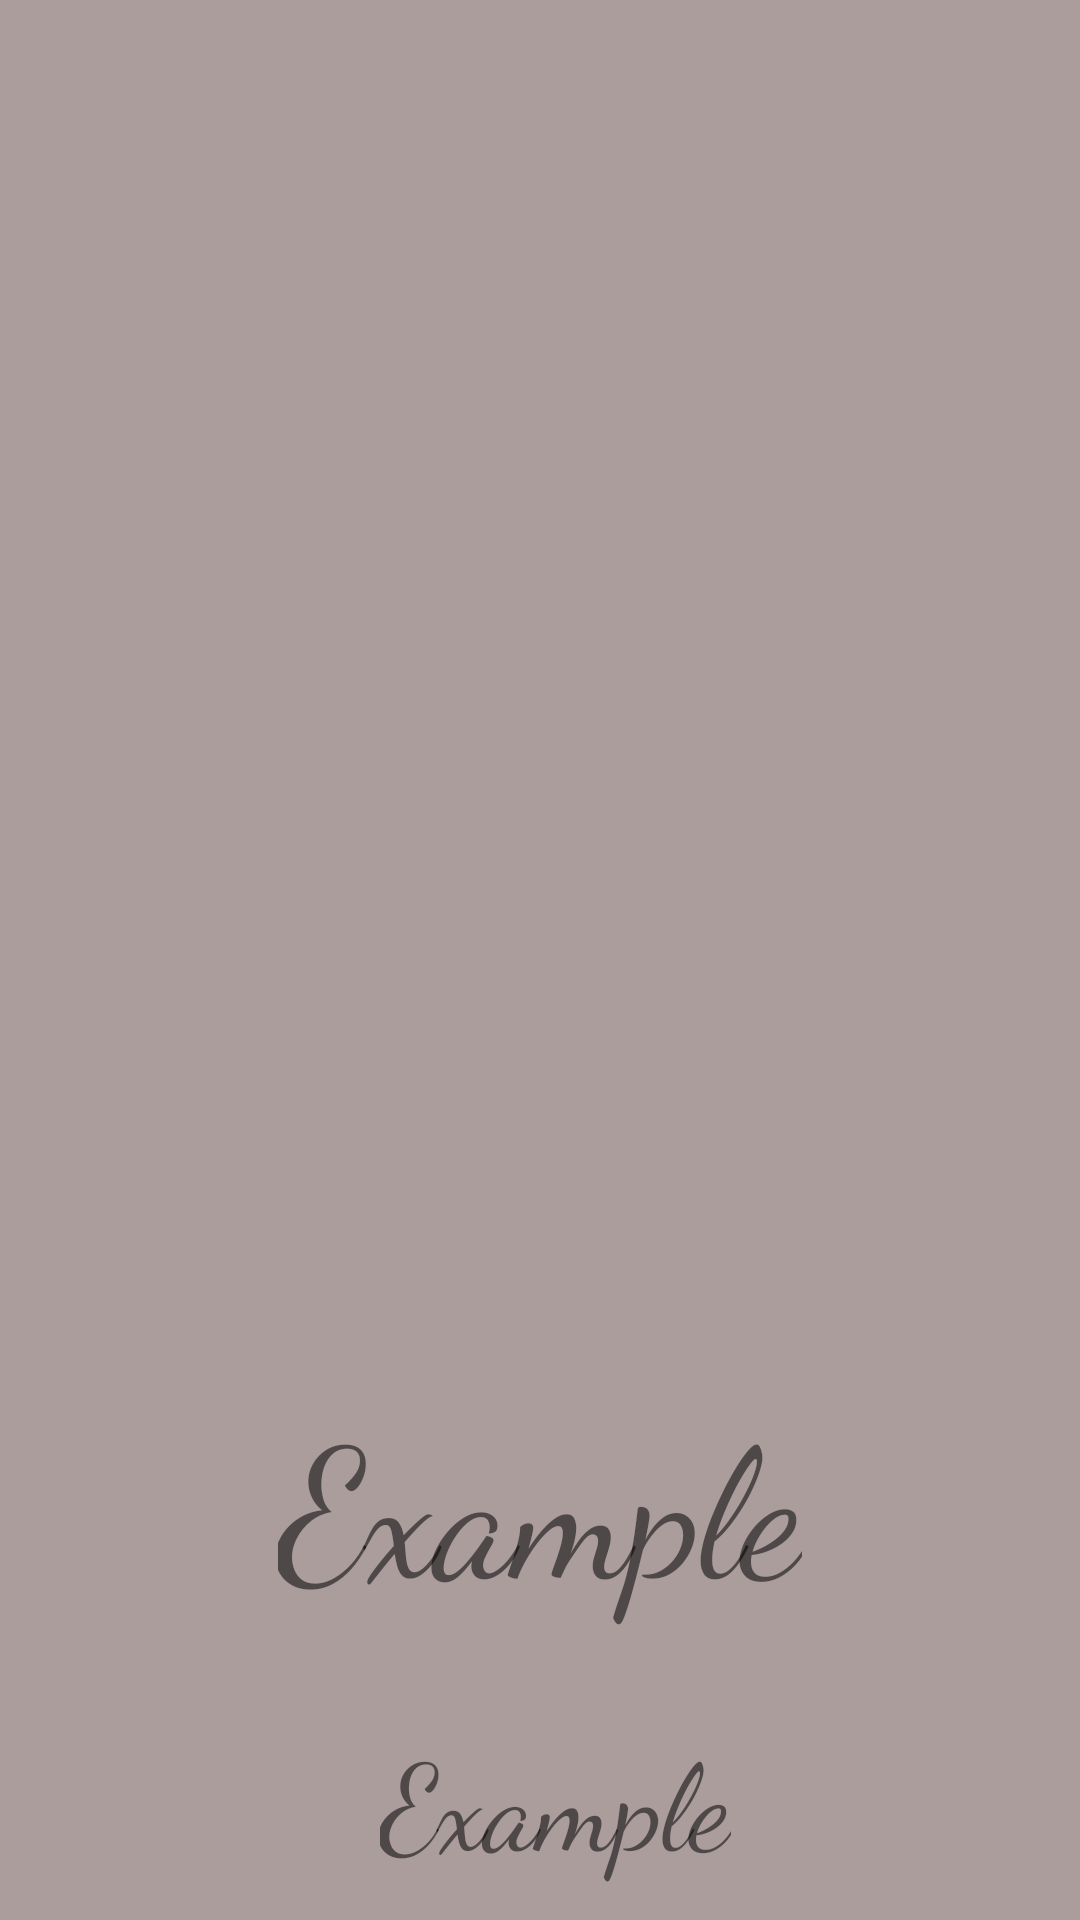

Produce the Android XML layout that renders to this screen, including the resource entries it uses.
<!-- AndroidManifest.xml: application theme Theme.DashboardExample -->
<!-- res/layout/activity_splash.xml -->
<?xml version="1.0" encoding="utf-8"?>
<androidx.constraintlayout.widget.ConstraintLayout xmlns:android="http://schemas.android.com/apk/res/android"
    xmlns:app="http://schemas.android.com/apk/res-auto"
    xmlns:tools="http://schemas.android.com/tools"
    android:layout_width="match_parent"
    android:layout_height="match_parent"
    android:background="#AC9D9D"
    tools:context=".SplashActivity">

    <ImageView
        android:id="@+id/splash_imageView9"
        android:layout_width="220dp"
        android:layout_height="220dp"
        android:layout_marginStart="10dp"
        android:layout_marginEnd="10dp"
        android:transitionName="logo_image_tran"
        app:layout_constraintBottom_toBottomOf="parent"
        app:layout_constraintEnd_toEndOf="parent"
        app:layout_constraintStart_toStartOf="parent"
        app:layout_constraintTop_toTopOf="parent"
        app:layout_constraintVertical_bias="0.32999998"
        app:srcCompat="@drawable/ic_example1" />

    <TextView
        android:id="@+id/splash_textView11"
        android:layout_width="wrap_content"
        android:layout_height="wrap_content"
        android:layout_marginStart="10dp"
        android:layout_marginTop="100dp"
        android:layout_marginEnd="10dp"
        android:fontFamily="cursive"
        android:text="Example"
        android:textSize="60sp"
        app:layout_constraintBottom_toBottomOf="parent"
        app:layout_constraintEnd_toEndOf="parent"
        app:layout_constraintStart_toStartOf="parent"
        app:layout_constraintTop_toBottomOf="@+id/splash_imageView9"
        app:layout_constraintVertical_bias="0.0" />

    <TextView
        android:id="@+id/splash_textView12"
        android:layout_width="wrap_content"
        android:layout_height="wrap_content"
        android:layout_marginStart="10dp"
        android:layout_marginTop="30dp"
        android:fontFamily="cursive"
        android:text="Example"
        android:textSize="40sp"
        app:layout_constraintEnd_toEndOf="@+id/splash_textView11"
        app:layout_constraintStart_toStartOf="@+id/splash_textView11"
        app:layout_constraintTop_toBottomOf="@+id/splash_textView11" />
</androidx.constraintlayout.widget.ConstraintLayout>
<!-- resources referenced by this layout -->
<resources>
  <style name="Theme.DashboardExample" parent="Theme.MaterialComponents.DayNight.DarkActionBar">
          
          <item name="colorPrimary">@color/purple_500</item>
          <item name="colorPrimaryVariant">@color/purple_700</item>
          <item name="colorOnPrimary">@color/white</item>
          
          <item name="colorSecondary">@color/teal_200</item>
          <item name="colorSecondaryVariant">@color/teal_700</item>
          <item name="colorOnSecondary">@color/black</item>
          
          <item name="android:statusBarColor" tools:targetApi="l">?attr/colorPrimaryVariant</item>
          
      </style>
  <!-- not gathered from this repository: default colours our renderer supplied (Android Studio template values) -->
  <color name="purple_500">#FF6200EE</color>
  <color name="purple_700">#FF3700B3</color>
  <color name="teal_200">#FF03DAC5</color>
  <color name="teal_700">#FF018786</color>
  <color name="black">#FF000000</color>
  <color name="white">#FFFFFFFF</color>
</resources>
